Labelled photos from "dataset", an image-classification folder in ErvinCaraval/Redes-Neuronales-Proyecto-Practico. The possible labels are: hoja amarilla, mosaic disease, roya, sanas, secas, tizon bacteriano.

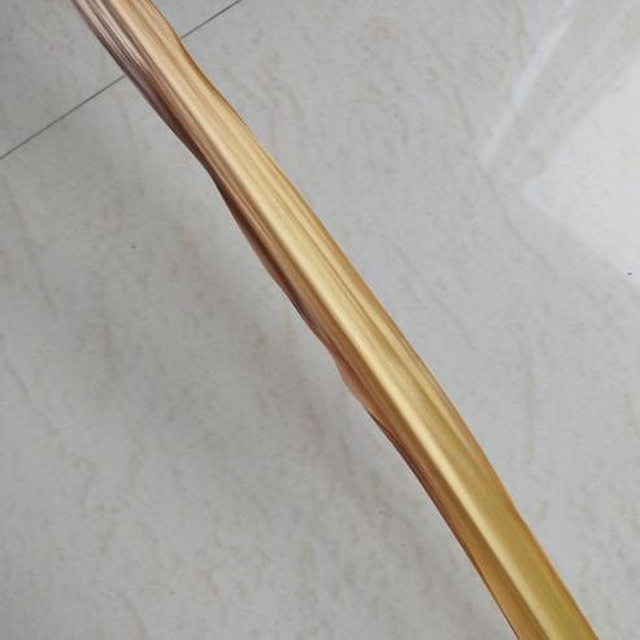
Label: secas

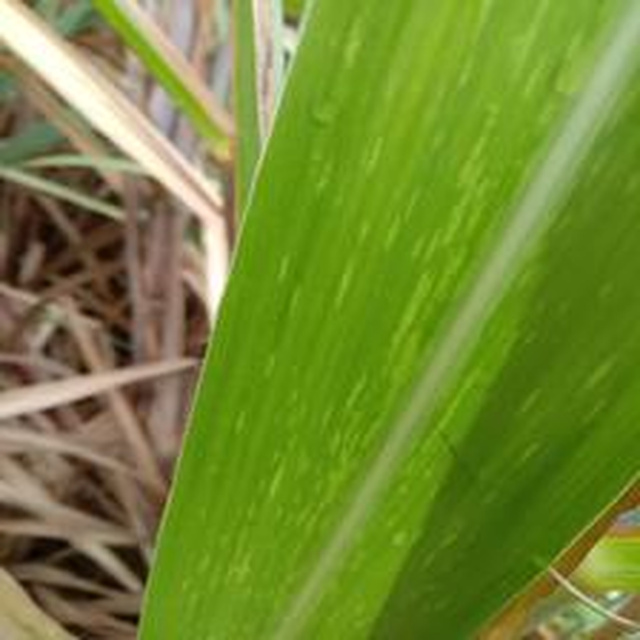
Label: mosaic disease

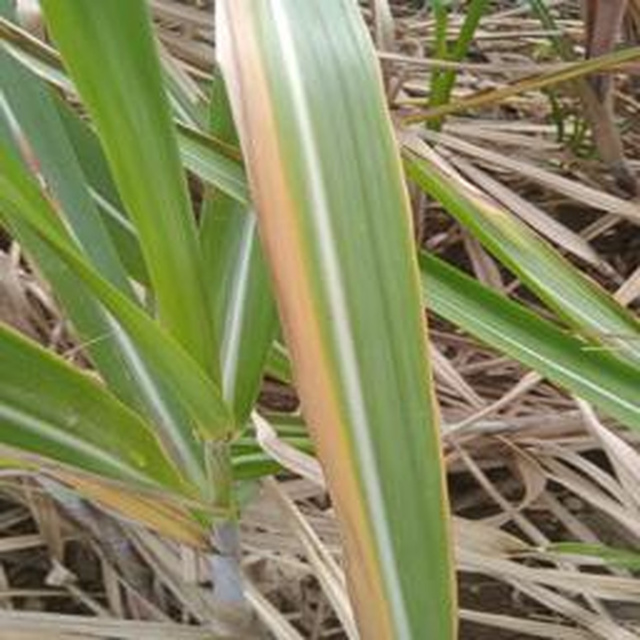
Label: hoja amarilla

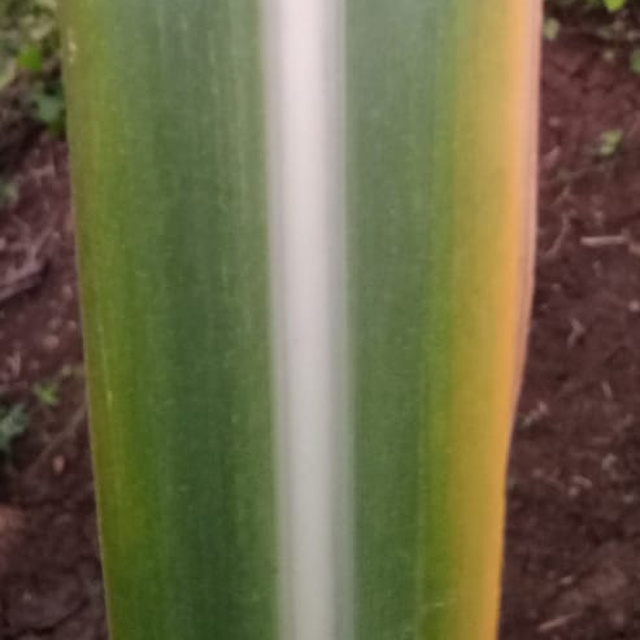
Label: hoja amarilla

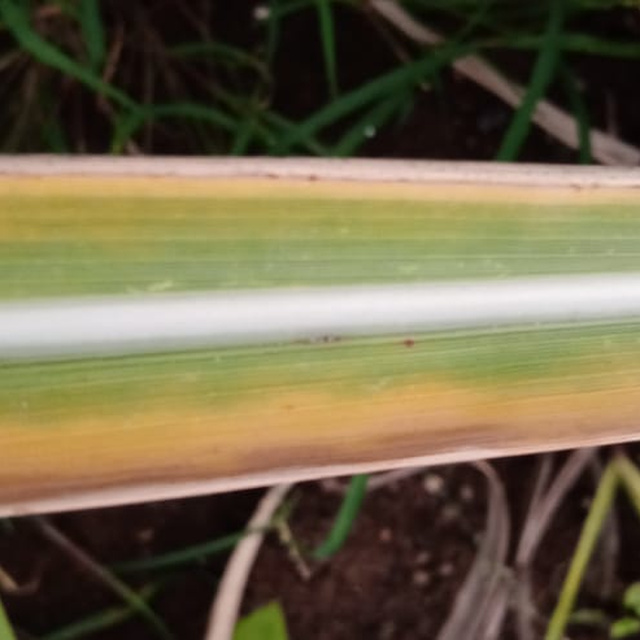
Label: hoja amarilla

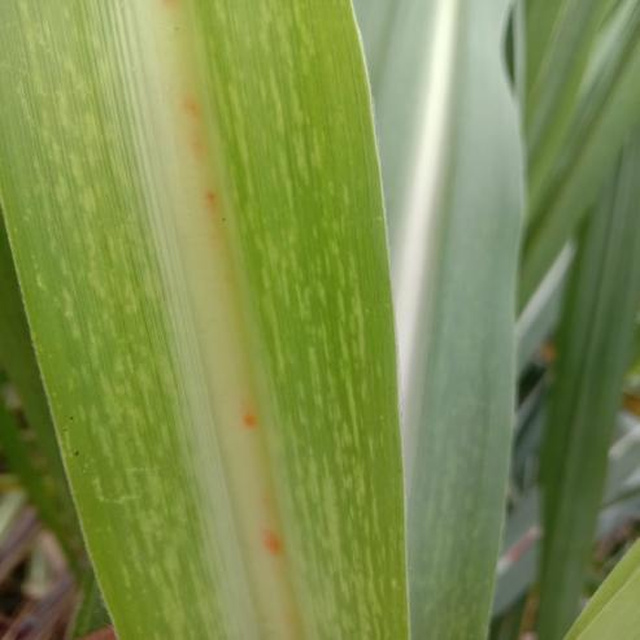
Label: mosaic disease
